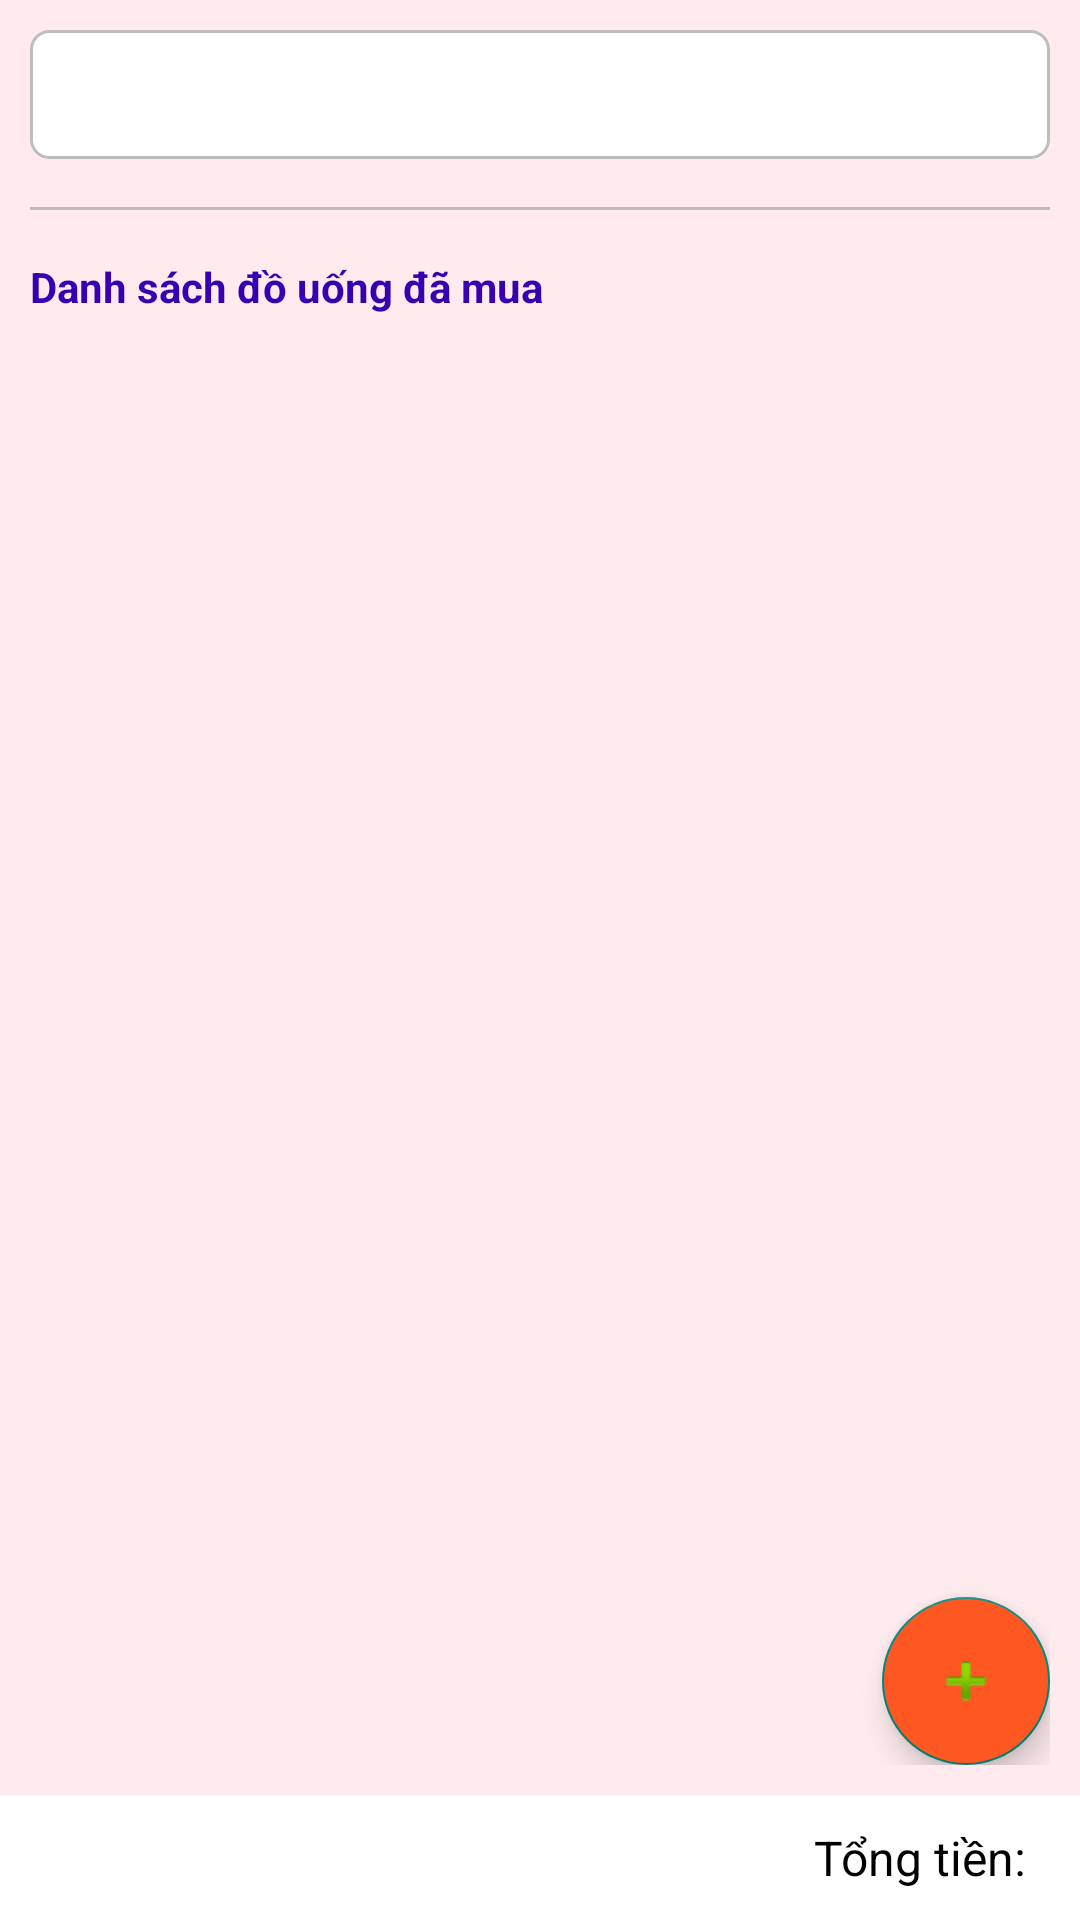

Layout XML and referenced resources for this Android screen:
<!-- AndroidManifest.xml: application theme AppTheme -->
<!-- res/layout/activity_history_drink.xml -->
<?xml version="1.0" encoding="utf-8"?>

<RelativeLayout xmlns:android="http://schemas.android.com/apk/res/android"
    xmlns:tools="http://schemas.android.com/tools"
    android:layout_width="match_parent"
    android:layout_height="match_parent"
    android:background="@color/redAccent"
    tools:context=".activity.HistoryDrinkActivity">

    <LinearLayout
        android:layout_width="match_parent"
        android:layout_height="match_parent"
        android:layout_above="@+id/layout_bottom"
        android:orientation="vertical"
        android:padding="@dimen/define_dimen_10">

        <RelativeLayout
            android:id="@+id/layout_select_date"
            android:layout_width="match_parent"
            android:layout_height="wrap_content">

            <TextView
                android:id="@+id/tv_date_selected"
                android:layout_width="match_parent"
                android:layout_height="wrap_content"
                android:layout_centerVertical="true"
                android:background="@drawable/bg_white_corner_6_border_gray"
                android:padding="@dimen/define_dimen_12"
                android:textColor="@color/textColorPrimary"
                android:textSize="@dimen/text_size_small" />

            <ImageView
                android:layout_width="wrap_content"
                android:layout_height="wrap_content"
                android:layout_alignParentEnd="true"
                android:layout_centerVertical="true"
                android:layout_marginEnd="@dimen/define_dimen_5"
                android:src="@drawable/ic_drop_down_black_18"
                tools:ignore="ContentDescription" />
        </RelativeLayout>

        <View
            android:layout_width="match_parent"
            android:layout_height="1dp"
            android:layout_marginTop="@dimen/define_dimen_16"
            android:layout_marginBottom="@dimen/define_dimen_16"
            android:background="@color/dividerColor" />

        <TextView
            android:id="@+id/tv_list_title"
            android:layout_width="match_parent"
            android:layout_height="wrap_content"
            android:text="@string/list_drink_buy"
            android:textColor="@color/purple_700"
            android:textStyle="bold"
            android:textSize="@dimen/text_size_small" />

        <RelativeLayout
            android:layout_width="match_parent"
            android:layout_height="match_parent"
            android:layout_marginTop="@dimen/define_dimen_5">

            <androidx.recyclerview.widget.RecyclerView
                android:id="@+id/rcv_history"
                android:layout_width="match_parent"
                android:layout_height="match_parent" />

            <com.google.android.material.floatingactionbutton.FloatingActionButton
                android:id="@+id/fab_add_data"
                android:layout_width="wrap_content"
                android:layout_height="wrap_content"
                android:layout_alignParentEnd="true"
                android:layout_alignParentBottom="true"
                android:backgroundTint="@color/orange"
                android:contentDescription="@string/app_name"
                android:src="@android:drawable/ic_input_add" />
        </RelativeLayout>
    </LinearLayout>

    <RelativeLayout
        android:id="@+id/layout_bottom"
        android:layout_width="match_parent"
        android:layout_height="wrap_content"
        android:layout_alignParentBottom="true"
        android:background="@color/white"
        android:padding="@dimen/define_dimen_10">

        <TextView
            android:layout_width="wrap_content"
            android:layout_height="wrap_content"
            android:layout_centerVertical="true"
            android:layout_marginEnd="@dimen/define_dimen_8"
            android:layout_toStartOf="@+id/tv_total_price"
            android:text="@string/label_total_price"
            android:textColor="@color/black"
            android:textSize="@dimen/text_size_normal" />

        <TextView
            android:id="@+id/tv_total_price"
            android:layout_width="wrap_content"
            android:layout_height="wrap_content"
            android:layout_alignParentEnd="true"
            android:layout_centerVertical="true"
            android:textColor="@color/background_red"
            android:textSize="@dimen/text_size_normal"
            android:textStyle="bold" />
    </RelativeLayout>
</RelativeLayout>
<!-- resources referenced by this layout -->
<resources>
  <color name="background_red">#FC5353</color>
  <color name="black">#000000</color>
  <color name="dividerColor">#BDBDBD</color>
  <color name="orange">#FF5722</color>
  <color name="purple_700">#FF3700B3</color>
  <color name="redAccent">#ffebee</color>
  <color name="textColorPrimary">#212121</color>
  <color name="white">#ffffff</color>
  <dimen name="define_dimen_10">10dp</dimen>
  <dimen name="define_dimen_12">12dp</dimen>
  <dimen name="define_dimen_16">16dp</dimen>
  <dimen name="define_dimen_5">5dp</dimen>
  <dimen name="define_dimen_8">8dp</dimen>
  <dimen name="text_size_normal">16sp</dimen>
  <dimen name="text_size_small">14sp</dimen>
  <!-- drawable bg_white_corner_6_border_gray (drawable) -->
  <?xml version="1.0" encoding="utf-8"?>
  
  <shape xmlns:android="http://schemas.android.com/apk/res/android">
      <corners android:radius="6dp" />
      <solid android:color="@color/white" />
      <stroke android:width="1dp"
          android:color="@color/dividerColor"/>
  </shape>
  <string name="app_name">Bar Manager Java</string>
  <string name="label_total_price">Tổng tiền:</string>
  <string name="list_drink_buy">Danh sách đồ uống đã mua</string>
  <style name="AppTheme" parent="Theme.AppCompat.Light.DarkActionBar">
          <item name="colorPrimaryDark">#FF3700B3</item>
          <item name="colorPrimary">#FF6200EE</item>
      </style>
</resources>
